Dataset: traffic_light_dataset (GitHub, kputhanangadi/auto_chime). Classes: green light, yellow light, red light, 3 not.

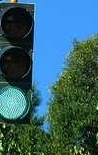
Label: green light

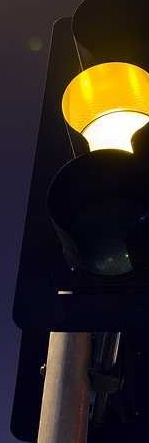
Label: yellow light

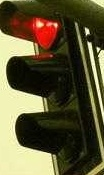
Label: red light

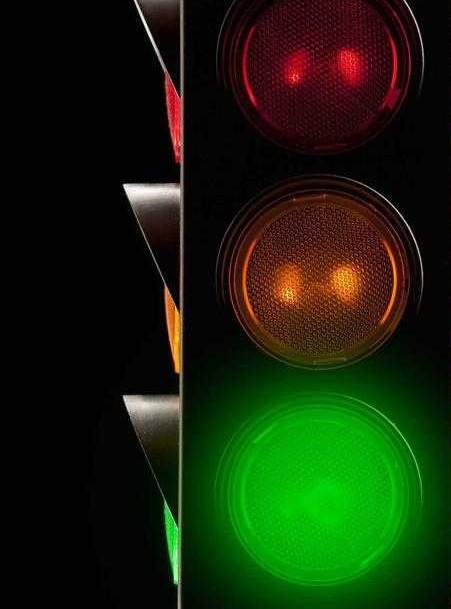
Label: green light

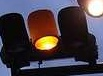
Label: yellow light

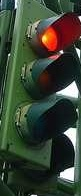
Label: red light
